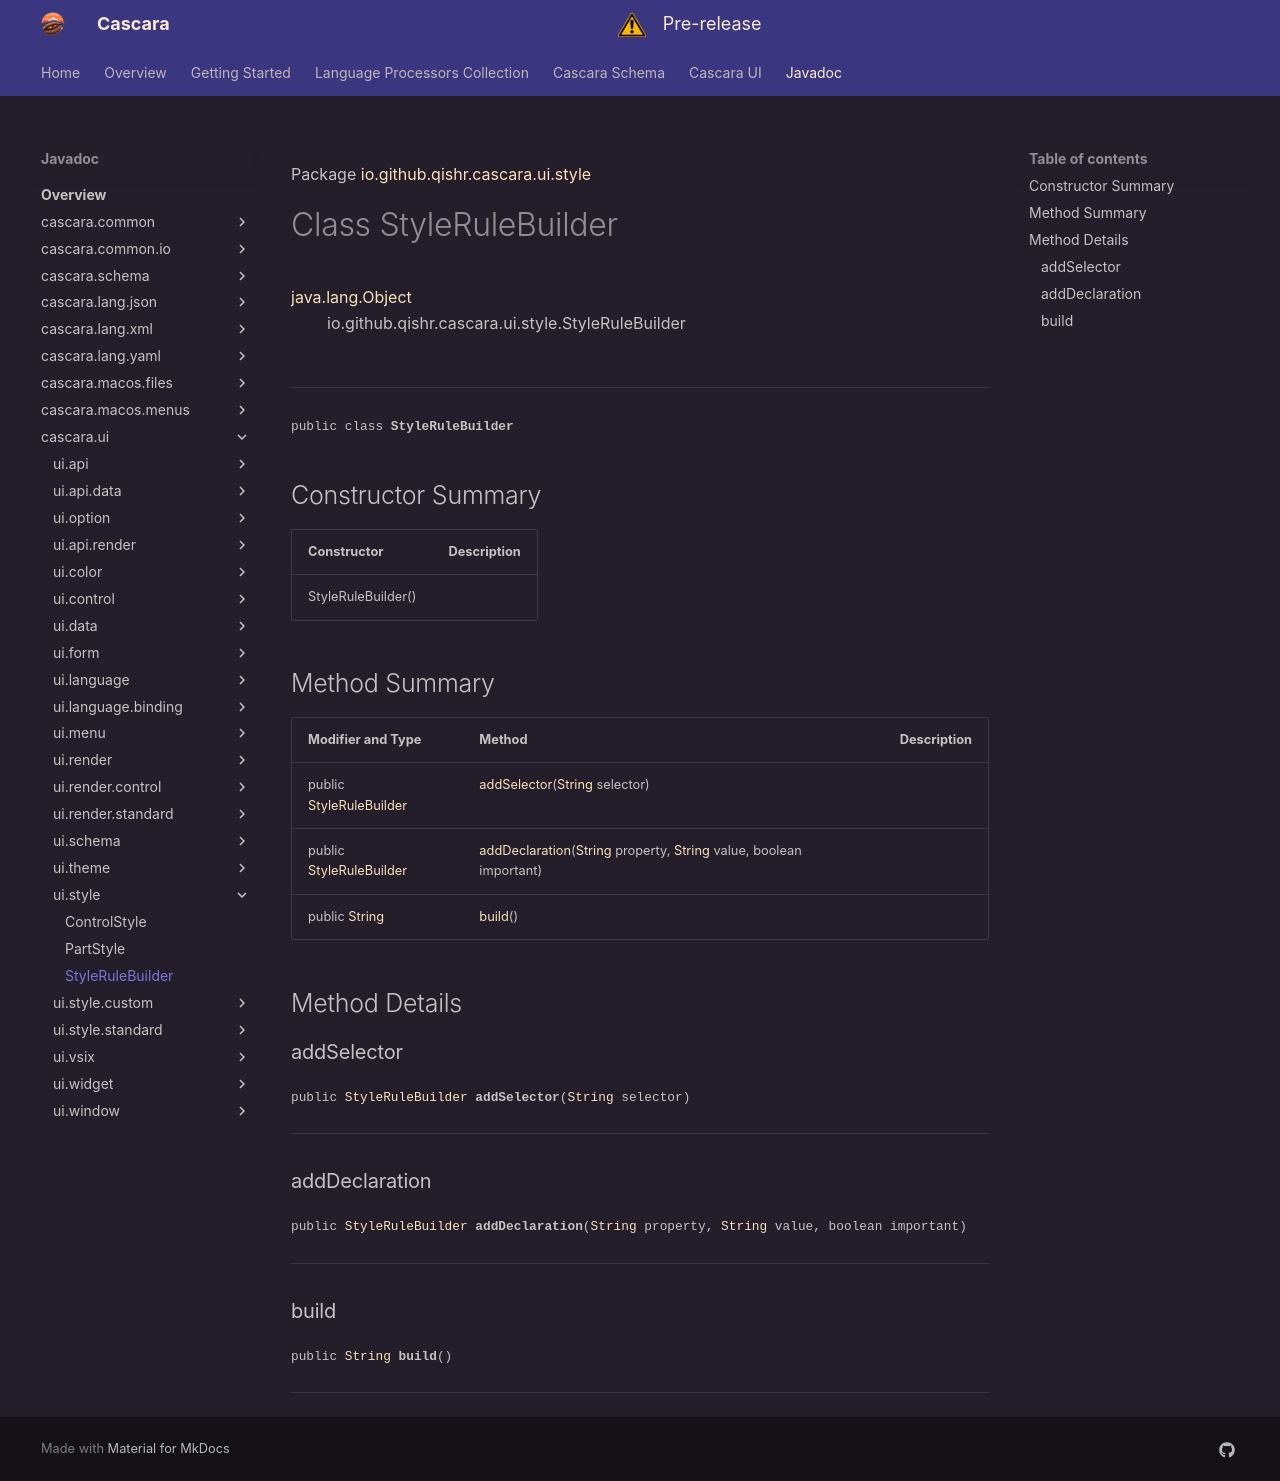

repository: qishr/qishr.github.io · page: javadoc/latest/cascara.ui/io/github/qishr/cascara/ui/style/StyleRuleBuilder/index.html · generator: mkdocs

Package [io.github.qishr.cascara.ui.style](index.md)

# Class StyleRuleBuilder
[java.lang.Object](https://docs.oracle.com/en/java/javase/24/docs/api/java.base/java/lang/Object.html)<br/>
        io.github.qishr.cascara.ui.style.StyleRuleBuilder<br/>
<br/>

----

<span style="font-family: monospace; font-size: 80%;">public class __StyleRuleBuilder__</span>


## Constructor Summary

| Constructor        | Description |
|--------------------|-------------|
| StyleRuleBuilder() |             |



## Method Summary

| Modifier and Type                                                                                   | Method                                                                                                                                                                                                                                                          | Description |
|-----------------------------------------------------------------------------------------------------|-----------------------------------------------------------------------------------------------------------------------------------------------------------------------------------------------------------------------------------------------------------------|-------------|
| public [StyleRuleBuilder](../../../../../../io/github/qishr/cascara/ui/style/StyleRuleBuilder.md)   | [addSelector](#addselector)([String](https://docs.oracle.com/en/java/javase/24/docs/api/java.base/java/lang/String.html) selector)                                                                                                                              |             |
| public [StyleRuleBuilder](../../../../../../io/github/qishr/cascara/ui/style/StyleRuleBuilder.md)   | [addDeclaration](#adddeclaration)([String](https://docs.oracle.com/en/java/javase/24/docs/api/java.base/java/lang/String.html) property, [String](https://docs.oracle.com/en/java/javase/24/docs/api/java.base/java/lang/String.html) value, boolean important) |             |
| public [String](https://docs.oracle.com/en/java/javase/24/docs/api/java.base/java/lang/String.html) | [build](#build)()                                                                                                                                                                                                                                               |             |



## Method Details

### addSelector

<span style="font-family: monospace; font-size: 80%;">public [StyleRuleBuilder](../../../../../../io/github/qishr/cascara/ui/style/StyleRuleBuilder.md) __addSelector__([String](https://docs.oracle.com/en/java/javase/24/docs/api/java.base/java/lang/String.html) selector)</span>




---

### addDeclaration

<span style="font-family: monospace; font-size: 80%;">public [StyleRuleBuilder](../../../../../../io/github/qishr/cascara/ui/style/StyleRuleBuilder.md) __addDeclaration__([String](https://docs.oracle.com/en/java/javase/24/docs/api/java.base/java/lang/String.html) property, [String](https://docs.oracle.com/en/java/javase/24/docs/api/java.base/java/lang/String.html) value, boolean important)</span>




---

### build

<span style="font-family: monospace; font-size: 80%;">public [String](https://docs.oracle.com/en/java/javase/24/docs/api/java.base/java/lang/String.html) __build__()</span>




---
